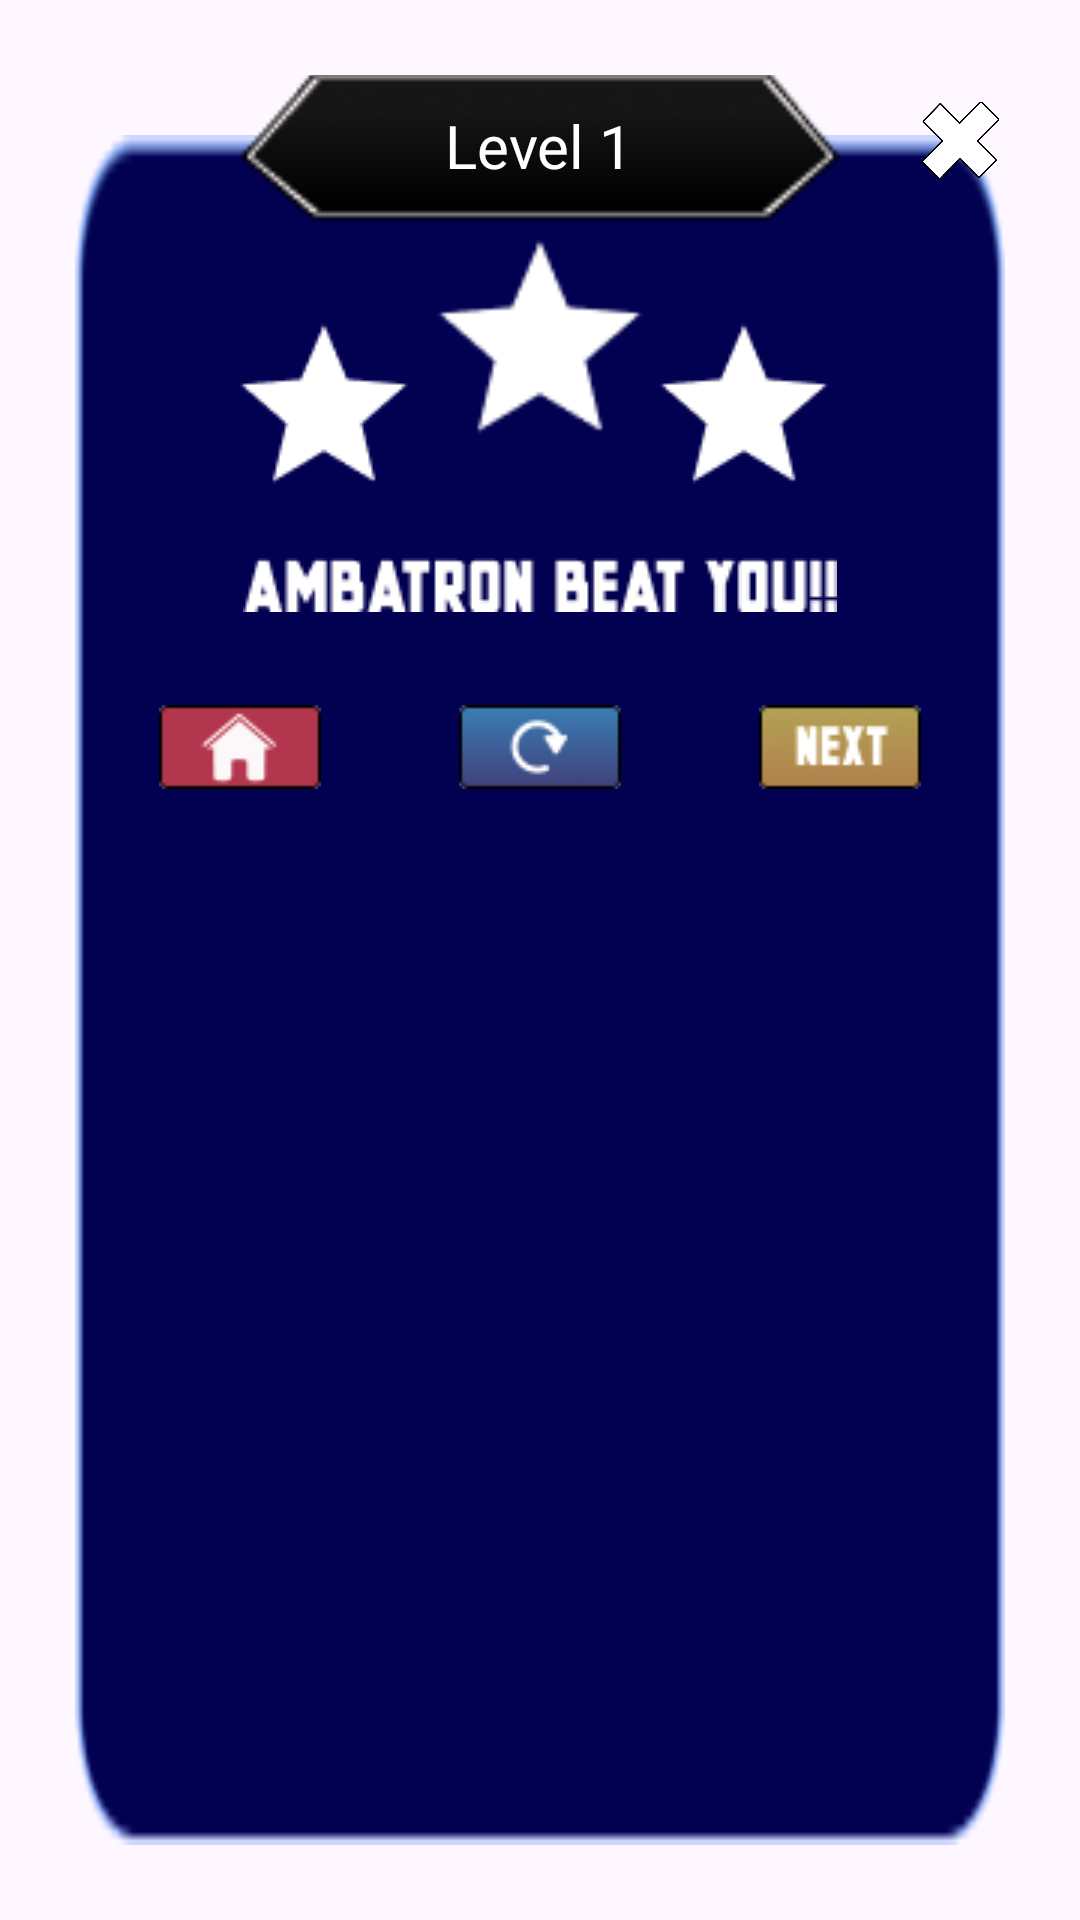

Reconstruct the res/layout file that produces this screen, plus the resources it refers to.
<!-- AndroidManifest.xml: application theme Theme.SavesTheKunti -->
<!-- res/layout/game_over.xml -->
<androidx.constraintlayout.widget.ConstraintLayout
    xmlns:android="http://schemas.android.com/apk/res/android"
    xmlns:app="http://schemas.android.com/apk/res-auto"
    xmlns:tools="http://schemas.android.com/tools"
    android:layout_width="340dp"
    android:layout_height="300dp"
    android:layout_gravity="center"
    android:padding="25dp"
    android:background="@android:color/transparent">

    <ImageView
        android:id="@+id/background_image"
        android:layout_width="match_parent"
        android:layout_height="match_parent"
        android:contentDescription="@null"
        android:scaleType="fitXY"
        android:src="@drawable/setting_box"
        android:layout_marginTop="20dp"
        app:layout_constraintTop_toTopOf="parent"
        app:layout_constraintStart_toStartOf="parent"
        app:layout_constraintEnd_toEndOf="parent"/>

    <FrameLayout
        android:layout_width="200dp"
        android:layout_height="50dp"
        android:layout_gravity="top|center_horizontal"
        android:layout_marginTop="-2dp"
        android:background="@android:color/transparent"
        app:layout_constraintTop_toTopOf="parent"
        app:layout_constraintStart_toStartOf="parent"
        app:layout_constraintEnd_toEndOf="parent">

        <ImageView
            android:layout_width="match_parent"
            android:layout_height="match_parent"
            android:scaleType="fitXY"
            android:src="@drawable/setting_card"
            android:elevation="23dp" />

        <TextView
            android:layout_width="wrap_content"
            android:layout_height="wrap_content"
            android:layout_gravity="center"
            android:elevation="50dp"
            android:text="Level 1"
            android:textColor="#FFFFFF"
            android:textSize="20sp" />


    </FrameLayout>


    <FrameLayout
        android:layout_width="match_parent"
        android:layout_height="60dp"
        android:layout_gravity="bottom"
        android:layout_marginTop="210dp"
        app:layout_constraintTop_toTopOf="parent"
        app:layout_constraintStart_toStartOf="parent"
        app:layout_constraintEnd_toEndOf="parent">

        <ImageButton
            android:id="@+id/homebtn"
            android:layout_width="wrap_content"
            android:layout_height="wrap_content"
            android:background="@android:color/transparent"
            android:src="@drawable/game_info_home_button"
            tools:ignore="MissingConstraints"
            android:layout_marginRight="100dp"
            android:layout_gravity="center_horizontal" />

        <ImageButton
            android:id="@+id/replayBtn"
            android:layout_width="wrap_content"
            android:layout_height="wrap_content"
            android:background="@android:color/transparent"
            android:src="@drawable/game_info_retry"
            tools:ignore="MissingConstraints"
            android:layout_gravity="center_horizontal"  />

        <ImageButton
            android:id="@+id/nextBtn"
            android:layout_width="wrap_content"
            android:layout_height="wrap_content"
            android:layout_gravity="center_horizontal"
            android:layout_marginLeft="100dp"
            android:background="@android:color/transparent"
            android:src="@drawable/game_info_next"
            tools:ignore="MissingConstraints"
            />
    </FrameLayout>

    <ImageButton
        android:id="@+id/silang"
        android:layout_width="26dp"
        android:layout_height="26dp"
        android:layout_marginRight="2dp"
        android:layout_marginTop="9dp"
        android:background="@android:color/transparent"
        android:contentDescription="silang"
        android:elevation="50dp"
        android:scaleType="fitXY"
        app:srcCompat="@drawable/silangx"
        app:layout_constraintTop_toTopOf="parent"
        app:layout_constraintEnd_toEndOf="parent" />

    <FrameLayout
        android:id="@+id/frameLayoutControls"
        android:layout_width="300dp"
        android:layout_height="140dp"
        android:layout_marginTop="20dp"
        app:layout_constraintEnd_toEndOf="parent"
        app:layout_constraintStart_toStartOf="parent"
        app:layout_constraintTop_toBottomOf="@id/silang">

        <ImageView
            android:src="@drawable/game_info_bintang_kosong"
            android:layout_width="wrap_content"
            android:layout_height="wrap_content"
            android:layout_marginLeft="45dp"
            android:layout_marginTop="20dp"
            />

        <ImageView
            android:src="@drawable/game_info_bintang_kosong"
            android:layout_width="80dp"
            android:layout_height="80dp"
            android:layout_marginLeft="110dp"
            android:layout_marginTop="-10dp"
            />

        <ImageView
            android:src="@drawable/game_info_bintang_kosong"
            android:layout_width="wrap_content"
            android:layout_height="wrap_content"
            android:layout_marginLeft="185dp"
            android:layout_marginTop="20dp"
            />

        <ImageView
            android:src="@drawable/game_info_text_ambatron"
            android:layout_width="wrap_content"
            android:layout_height="wrap_content"
            android:layout_gravity="center"
            android:layout_marginTop="45dp"
            />




    </FrameLayout>



</androidx.constraintlayout.widget.ConstraintLayout>
<!-- resources referenced by this layout -->
<resources>
  <!-- drawable game_info_bintang_kosong: png bitmap (drawable, 788 bytes) -->
  <!-- drawable game_info_home_button: png bitmap (drawable, 1862 bytes) -->
  <!-- drawable game_info_next: png bitmap (drawable, 1944 bytes) -->
  <!-- drawable game_info_retry: png bitmap (drawable, 2585 bytes) -->
  <!-- drawable game_info_text_ambatron: png bitmap (drawable, 1414 bytes) -->
  <!-- drawable setting_box: png bitmap (drawable, 1881 bytes) -->
  <!-- drawable setting_card: png bitmap (drawable, 1756 bytes) -->
  <!-- drawable silangx: png bitmap (drawable, 15565 bytes) -->
  <style name="Theme.SavesTheKunti" parent="Base.Theme.SavesTheKunti" />
  <style name="Base.Theme.SavesTheKunti" parent="Theme.Material3.DayNight.NoActionBar">
          
          <item name="android:windowTranslucentStatus">true</item>
          <item name="android:windowTranslucentNavigation">true</item>
          <item name="android:statusBarColor">@android:color/transparent</item>
          <item name="android:navigationBarColor">@android:color/transparent</item>
          
      </style>
</resources>
